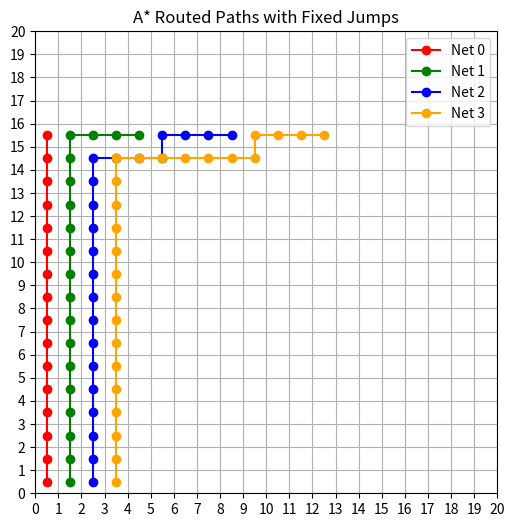
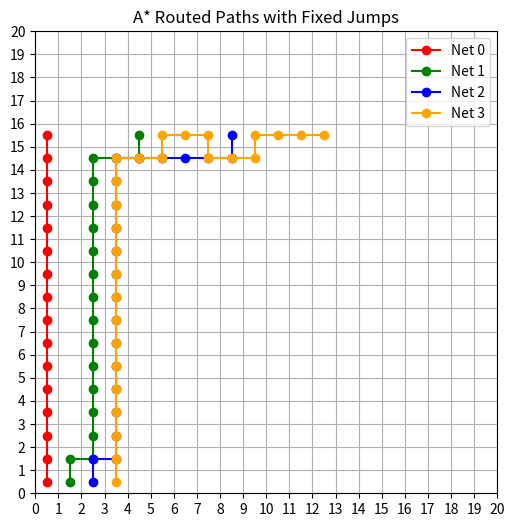
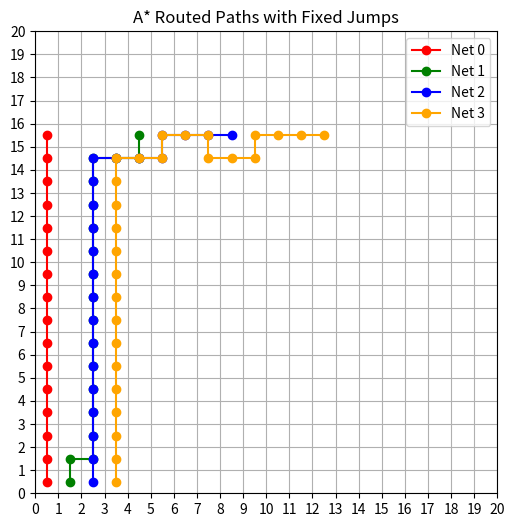
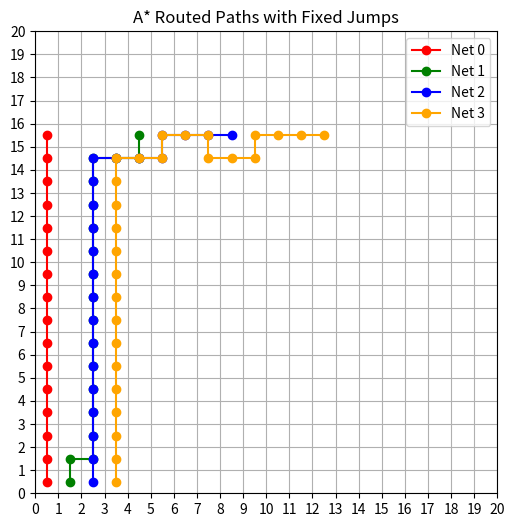

These charts were generated, in order, by the following Python code:
import heapq
import matplotlib.pyplot as plt
import numpy as np
from collections import defaultdict

# Configuration
GRID_SIZE = 20
AVAILABLE_JUMP_SIZE = [1, 2, 3, 4]
STEP_COST = 1
JUMP_COST = 30
MOVES = [(0, 1), (0, -1), (1, 0), (-1, 0)]
for jump_size in AVAILABLE_JUMP_SIZE:
    MOVES += [(0, jump_size + 3), (0, -(jump_size + 3)),
              (jump_size + 3, 0), (-(jump_size + 3), 0)]
MAX_ITERATIONS = 5
CONGESTION_GROW_RATE = 1
CONGESTION_DECAY_RATE = 1

def compute_jumppad_location(node, delta):
    """Return the jumper pad tiles between two nodes if it's a jump."""
    x, y = node
    dx, dy = delta
    if dx:
        direction = 1 if dx > 0 else -1
        return [(x + direction, y), (x + direction * (abs(dx) - 1), y)]
    elif dy:
        direction = 1 if dy > 0 else -1
        return [(x, y + direction), (x, y + direction * (abs(dy) - 1))]
    return []

def is_within_bounds(node):
    x, y = node
    return 0 <= x < GRID_SIZE and 0 <= y < GRID_SIZE

def heuristic(p, q):
    return abs(p[0] - q[0]) + abs(p[1] - q[1])

def route_with_congestion_cost_and_path_sharing_reward(start, goal, blocked_by_global_settings, congestion_cost_map, path_sharing_reward_map):
    """A* pathfinding with fixed jump support and blocked tile constraints."""
    open_heap = []
    came_from = {}
    cost_so_far = {}

    heapq.heappush(open_heap, (heuristic(start, goal), 0, start, []))
    cost_so_far[start] = 0
    came_from[start] = None

    while open_heap:
        _, current_cost, current, blocked_by_current_net = heapq.heappop(open_heap)

        if current == goal:
            break

        blocked = blocked_by_global_settings | set(blocked_by_current_net)
        blocked.discard(start)
        blocked.discard(goal)

        for delta in MOVES:
            next_node = (current[0] + delta[0], current[1] + delta[1])
            is_jump = abs(delta[0]) > 1 or abs(delta[1]) > 1
            required_tiles = [next_node] + compute_jumppad_location(current, delta) if is_jump else [next_node]

            if any(not is_within_bounds(loc) or loc in blocked for loc in required_tiles):
                continue

            move_cost = JUMP_COST if is_jump else STEP_COST
            congestion_cost = sum(congestion_cost_map.get(loc, 0) for loc in required_tiles)
            path_sharing_reward = sum(path_sharing_reward_map.get(loc, 0) for loc in required_tiles)
            new_cost = current_cost + move_cost + congestion_cost - path_sharing_reward
            new_cost = max(new_cost, 0)  # Ensure cost is non-negative

            if new_cost < cost_so_far.get(next_node, float('inf')):
                cost_so_far[next_node] = new_cost
                came_from[next_node] = current
                new_blocked = blocked_by_current_net + required_tiles
                priority = new_cost + heuristic(next_node, goal)
                heapq.heappush(open_heap, (priority, new_cost, next_node, new_blocked))

    if goal not in came_from:
        return None, None

    # Reconstruct path and jump pads
    path = []
    pads = []
    current = goal
    while current:
        path.append(current)
        prev = came_from[current]
        if prev:
            dx, dy = current[0] - prev[0], current[1] - prev[1]
            if abs(dx) > 1 or abs(dy) > 1:
                pads.extend(compute_jumppad_location(prev, (dx, dy)))
        current = prev
    path.reverse()
    return path, pads

def pathfinder_route(nets, blocked_by_global_settings):
    paths = [None] * len(nets)
    pads = [None] * len(nets)
    congestion_cost_map = defaultdict(int)
    path_sharing_reward_map = defaultdict(lambda: defaultdict(int))

    path_is_possible = True
    for iteration in range(MAX_ITERATIONS):
        # keep iterating?
        keep_going = False

        tile_usage_count = defaultdict(int)
        # dict of index to dict
        tile_usage_count_by_other_nets = defaultdict(lambda: defaultdict(int))        
        for i, (start, goal) in enumerate(nets):
            path, pad = route_with_congestion_cost_and_path_sharing_reward(start, goal, blocked_by_global_settings, congestion_cost_map, path_sharing_reward_map[i])

            if path is None:
                print(f"Iteration {iteration}, Net {i}: No path is possible, ending pathfinder routing.")
                path_is_possible = False
                break
            
            if path != paths[i] or pad != pads[i]:
                keep_going = True
            paths[i] = path
            pads[i] = pad

        if not keep_going:
            print(f"Iteration {iteration}: No further updates, ending pathfinder routing.")
            break
    
        # compute global tile usage count
        for path, pad in zip(paths, pads):
            if path is None:
                continue
            for tile in path:
                tile_usage_count[tile] += 1
            if pad is None:
                continue
            for tile in pad:
                tile_usage_count[tile] += 1
        
        # # update congestion cost map 
        # for tile, count in tile_usage_count.items():
        #     if count > 1:
        #         congestion_cost_map[tile] += (count - 1) * CONGESTION_GROW_RATE
        #     else:
        #         congestion_cost_map[tile] *= CONGESTION_DECAY_RATE

        # compute tile usage by other nets
        for i in range(len(nets)):
            for j in range(len(nets)):
                if j == i:
                    continue
                path, pad = paths[j], pads[j]
                if path is None:
                    continue
                for tile in path:
                    tile_usage_count_by_other_nets[i][tile] += 1
                if pad is None:
                    continue
                for tile in pad:
                    tile_usage_count_by_other_nets[i][tile] += 1
        
        # update path sharing reward map for each net
        for i in range(len(nets)):
            for tile, count in tile_usage_count_by_other_nets[i].items():
                if count > 0:
                    path_sharing_reward_map[i][tile] = 1

        draw_result(paths, pads, congestion_cost_map)

    if not path_is_possible:
        return None, None, None
    else:
        return paths, pads, congestion_cost_map


def draw_result(paths, pads, congestion_cost_map):
    """Visualize paths and jump pads on a grid."""
    plt.figure(figsize=(6, 6))
    plt.grid(True)
    plt.xticks(np.arange(GRID_SIZE + 1))
    plt.yticks(np.arange(GRID_SIZE + 1))
    plt.xlim(0, GRID_SIZE)
    plt.ylim(0, GRID_SIZE)
    plt.gca().set_aspect('equal')

    colors = ['red', 'green', 'blue', 'orange', 'purple', 'cyan', 'magenta', 'brown', 'gray', 'olive']
    for i, path in enumerate(paths):
        color = colors[i % len(colors)]
        xs, ys = zip(*[(x + 0.5, y + 0.5) for x, y in path])
        plt.plot(xs, ys, marker='o', color=color, label=f'Net {i}')
    for i, pad in enumerate(pads):
        if pad:
            color = colors[i % len(colors)]
            xs, ys = zip(*[(x + 0.5, y + 0.5) for x, y in pad])
            plt.scatter(xs, ys, color=color, s=100, marker='x', label=f'Jump Pad {i}')
    
    for tile, count in congestion_cost_map.items():
        if count > 0:
            x, y = tile
            plt.text(x + 0.5, y + 0.5, str(count), fontsize=8, ha='center', va='center', color='black')

    plt.legend()
    plt.title("A* Routed Paths with Fixed Jumps")
    plt.show()


if __name__ == "__main__":
    nets = [((0, 0), (0, 15)),
            ((1, 0), (4, 15)),
            ((2, 0), (8, 15)),
            ((3, 0), (12, 15))]

    blocked_tiles = {start for start, end in nets} | {end for start, end in nets}
    blocked_tiles.update({(4, 6), (4, 0)})

    paths, pads, congestion_cost_map = pathfinder_route(nets, blocked_tiles)
    if paths is None:
        print(f"No route found")

    draw_result(paths, pads, congestion_cost_map)